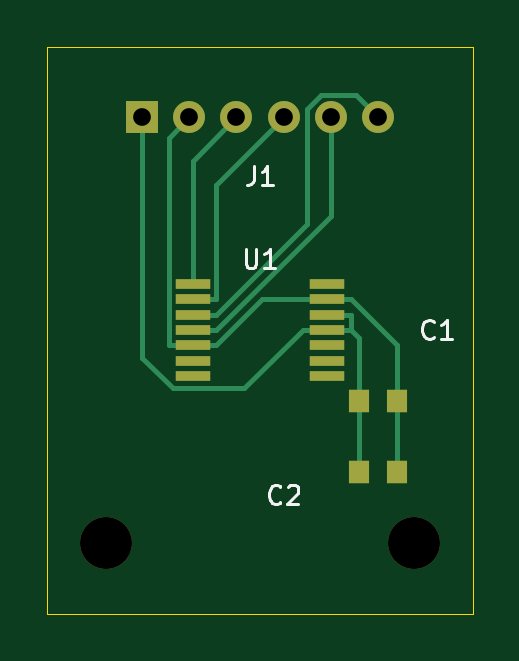
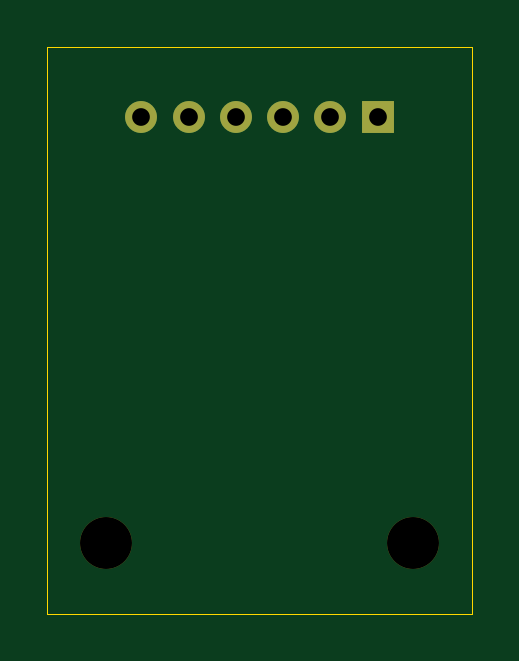
Circuit board: 10 layer files. Board 18.0 x 24.0 mm.
- bottom_copper: encoder-B_Cu.gbl (923 bytes)
- bottom_mask: encoder-B_Mask.gbs (811 bytes)
- paste: encoder-B_Paste.gbp (490 bytes)
- bottom_silk: encoder-B_Silkscreen.gbo (491 bytes)
- outline: encoder-Edge_Cuts.gm1 (595 bytes)
- top_copper: encoder-F_Cu.gtl (3731 bytes)
- top_mask: encoder-F_Mask.gts (1358 bytes)
- paste: encoder-F_Paste.gtp (1032 bytes)
- top_silk: encoder-F_Silkscreen.gto (3701 bytes)
- drill: encoder.drl (517 bytes)

=== bottom_copper: encoder-B_Cu.gbl ===
%TF.GenerationSoftware,KiCad,Pcbnew,9.0.9-9.0.9~ubuntu24.04.1*%
%TF.CreationDate,2026-10-02T19:38:43+00:00*%
%TF.ProjectId,encoder,656e636f-6465-4722-9e6b-696361645f70,rev?*%
%TF.SameCoordinates,Original*%
%TF.FileFunction,Copper,L2,Bot*%
%TF.FilePolarity,Positive*%
%FSLAX46Y46*%
G04 Gerber Fmt 4.6, Leading zero omitted, Abs format (unit mm)*
G04 Created by KiCad (PCBNEW 9.0.9-9.0.9~ubuntu24.04.1) date 2026-10-02 19:38:43*
%MOMM*%
%LPD*%
G01*
G04 APERTURE LIST*
%TA.AperFunction,ComponentPad*%
%ADD10R,1.350000X1.350000*%
%TD*%
%TA.AperFunction,ComponentPad*%
%ADD11C,1.350000*%
%TD*%
G04 APERTURE END LIST*
D10*
%TO.P,J1,1*%
%TO.N,SENS_3V3*%
X4000000Y-3000000D03*
D11*
%TO.P,J1,2*%
%TO.N,GND*%
X6000000Y-3000000D03*
%TO.P,J1,3*%
%TO.N,CS*%
X8000000Y-3000000D03*
%TO.P,J1,4*%
%TO.N,SCK*%
X10000000Y-3000000D03*
%TO.P,J1,5*%
%TO.N,DIN*%
X12000000Y-3000000D03*
%TO.P,J1,6*%
%TO.N,DOUT*%
X14000000Y-3000000D03*
%TD*%
M02*

=== bottom_mask: encoder-B_Mask.gbs ===
%TF.GenerationSoftware,KiCad,Pcbnew,9.0.9-9.0.9~ubuntu24.04.1*%
%TF.CreationDate,2026-10-02T19:38:43+00:00*%
%TF.ProjectId,encoder,656e636f-6465-4722-9e6b-696361645f70,rev?*%
%TF.SameCoordinates,Original*%
%TF.FileFunction,Soldermask,Bot*%
%TF.FilePolarity,Negative*%
%FSLAX46Y46*%
G04 Gerber Fmt 4.6, Leading zero omitted, Abs format (unit mm)*
G04 Created by KiCad (PCBNEW 9.0.9-9.0.9~ubuntu24.04.1) date 2026-10-02 19:38:43*
%MOMM*%
%LPD*%
G01*
G04 APERTURE LIST*
%ADD10R,1.350000X1.350000*%
%ADD11C,1.350000*%
%ADD12C,2.200000*%
G04 APERTURE END LIST*
D10*
%TO.C,J1*%
X4000000Y-3000000D03*
D11*
X6000000Y-3000000D03*
X8000000Y-3000000D03*
X10000000Y-3000000D03*
X12000000Y-3000000D03*
X14000000Y-3000000D03*
%TD*%
D12*
%TO.C,MH1*%
X2500000Y-21000000D03*
%TD*%
%TO.C,MH2*%
X15500000Y-21000000D03*
%TD*%
M02*

=== paste: encoder-B_Paste.gbp ===
%TF.GenerationSoftware,KiCad,Pcbnew,9.0.9-9.0.9~ubuntu24.04.1*%
%TF.CreationDate,2026-10-02T19:38:43+00:00*%
%TF.ProjectId,encoder,656e636f-6465-4722-9e6b-696361645f70,rev?*%
%TF.SameCoordinates,Original*%
%TF.FileFunction,Paste,Bot*%
%TF.FilePolarity,Positive*%
%FSLAX46Y46*%
G04 Gerber Fmt 4.6, Leading zero omitted, Abs format (unit mm)*
G04 Created by KiCad (PCBNEW 9.0.9-9.0.9~ubuntu24.04.1) date 2026-10-02 19:38:43*
%MOMM*%
%LPD*%
G01*
G04 APERTURE LIST*
G04 APERTURE END LIST*
M02*

=== bottom_silk: encoder-B_Silkscreen.gbo ===
%TF.GenerationSoftware,KiCad,Pcbnew,9.0.9-9.0.9~ubuntu24.04.1*%
%TF.CreationDate,2026-10-02T19:38:43+00:00*%
%TF.ProjectId,encoder,656e636f-6465-4722-9e6b-696361645f70,rev?*%
%TF.SameCoordinates,Original*%
%TF.FileFunction,Legend,Bot*%
%TF.FilePolarity,Positive*%
%FSLAX46Y46*%
G04 Gerber Fmt 4.6, Leading zero omitted, Abs format (unit mm)*
G04 Created by KiCad (PCBNEW 9.0.9-9.0.9~ubuntu24.04.1) date 2026-10-02 19:38:43*
%MOMM*%
%LPD*%
G01*
G04 APERTURE LIST*
G04 APERTURE END LIST*
M02*

=== outline: encoder-Edge_Cuts.gm1 ===
%TF.GenerationSoftware,KiCad,Pcbnew,9.0.9-9.0.9~ubuntu24.04.1*%
%TF.CreationDate,2026-10-02T19:38:43+00:00*%
%TF.ProjectId,encoder,656e636f-6465-4722-9e6b-696361645f70,rev?*%
%TF.SameCoordinates,Original*%
%TF.FileFunction,Profile,NP*%
%FSLAX46Y46*%
G04 Gerber Fmt 4.6, Leading zero omitted, Abs format (unit mm)*
G04 Created by KiCad (PCBNEW 9.0.9-9.0.9~ubuntu24.04.1) date 2026-10-02 19:38:43*
%MOMM*%
%LPD*%
G01*
G04 APERTURE LIST*
%TA.AperFunction,Profile*%
%ADD10C,0.050000*%
%TD*%
G04 APERTURE END LIST*
D10*
X0Y0D02*
X18000000Y0D01*
X18000000Y-24000000D01*
X0Y-24000000D01*
X0Y0D01*
M02*

=== top_copper: encoder-F_Cu.gtl ===
%TF.GenerationSoftware,KiCad,Pcbnew,9.0.9-9.0.9~ubuntu24.04.1*%
%TF.CreationDate,2026-10-02T19:38:43+00:00*%
%TF.ProjectId,encoder,656e636f-6465-4722-9e6b-696361645f70,rev?*%
%TF.SameCoordinates,Original*%
%TF.FileFunction,Copper,L1,Top*%
%TF.FilePolarity,Positive*%
%FSLAX46Y46*%
G04 Gerber Fmt 4.6, Leading zero omitted, Abs format (unit mm)*
G04 Created by KiCad (PCBNEW 9.0.9-9.0.9~ubuntu24.04.1) date 2026-10-02 19:38:43*
%MOMM*%
%LPD*%
G01*
G04 APERTURE LIST*
%TA.AperFunction,ComponentPad*%
%ADD10R,1.350000X1.350000*%
%TD*%
%TA.AperFunction,ComponentPad*%
%ADD11C,1.350000*%
%TD*%
%TA.AperFunction,SMDPad,CuDef*%
%ADD12R,1.500000X0.450000*%
%TD*%
%TA.AperFunction,SMDPad,CuDef*%
%ADD13R,0.850000X0.950000*%
%TD*%
%TA.AperFunction,Conductor*%
%ADD14C,0.200000*%
%TD*%
G04 APERTURE END LIST*
D10*
%TO.P,J1,1*%
%TO.N,SENS_3V3*%
X4000000Y-3000000D03*
D11*
%TO.P,J1,2*%
%TO.N,GND*%
X6000000Y-3000000D03*
%TO.P,J1,3*%
%TO.N,CS*%
X8000000Y-3000000D03*
%TO.P,J1,4*%
%TO.N,SCK*%
X10000000Y-3000000D03*
%TO.P,J1,5*%
%TO.N,DIN*%
X12000000Y-3000000D03*
%TO.P,J1,6*%
%TO.N,DOUT*%
X14000000Y-3000000D03*
%TD*%
D12*
%TO.P,U1,1*%
%TO.N,CS*%
X6150000Y-10050000D03*
%TO.P,U1,2*%
%TO.N,SCK*%
X6150000Y-10700001D03*
%TO.P,U1,3*%
%TO.N,DOUT*%
X6150000Y-11350001D03*
%TO.P,U1,4*%
%TO.N,DIN*%
X6150000Y-12000000D03*
%TO.P,U1,5*%
%TO.N,GND*%
X6150000Y-12650000D03*
%TO.P,U1,6*%
%TO.N,N/C*%
X6150000Y-13300000D03*
%TO.P,U1,7*%
X6150000Y-13950000D03*
%TO.P,U1,8*%
X11850000Y-13950000D03*
%TO.P,U1,9*%
X11850000Y-13299999D03*
%TO.P,U1,10*%
X11850000Y-12649999D03*
%TO.P,U1,11*%
%TO.N,SENS_3V3*%
X11850000Y-12000000D03*
%TO.P,U1,12*%
X11850000Y-11350000D03*
%TO.P,U1,13*%
%TO.N,GND*%
X11850000Y-10700000D03*
%TO.P,U1,14*%
%TO.N,N/C*%
X11850000Y-10050000D03*
%TD*%
D13*
%TO.P,C1,1*%
%TO.N,SENS_3V3*%
X13200000Y-15000000D03*
%TO.P,C1,2*%
%TO.N,GND*%
X14800000Y-15000000D03*
%TD*%
%TO.P,C2,1*%
%TO.N,SENS_3V3*%
X13200000Y-18000000D03*
%TO.P,C2,2*%
%TO.N,GND*%
X14800000Y-18000000D03*
%TD*%
D14*
%TO.N,CS*%
X6150000Y-10050000D02*
X6150000Y-4850000D01*
X6150000Y-4850000D02*
X8000000Y-3000000D01*
%TO.N,DIN*%
X7151700Y-12000000D02*
X12000000Y-7151700D01*
X12000000Y-7151700D02*
X12000000Y-3000000D01*
X6150000Y-12000000D02*
X7151700Y-12000000D01*
%TO.N,DOUT*%
X13055900Y-2055900D02*
X11593900Y-2055900D01*
X14000000Y-3000000D02*
X13055900Y-2055900D01*
X11000000Y-2649800D02*
X11000000Y-7501700D01*
X11000000Y-7501700D02*
X7151700Y-11350000D01*
X6150000Y-11350000D02*
X7151700Y-11350000D01*
X11593900Y-2055900D02*
X11000000Y-2649800D01*
%TO.N,GND*%
X5148300Y-12650000D02*
X5148300Y-3851700D01*
X11850000Y-10700000D02*
X12851700Y-10700000D01*
X7151700Y-12650000D02*
X9101700Y-10700000D01*
X14800000Y-15000000D02*
X14800000Y-12648300D01*
X14800000Y-18000000D02*
X14800000Y-15000000D01*
X6650900Y-12650000D02*
X7151700Y-12650000D01*
X6150000Y-12650000D02*
X5148300Y-12650000D01*
X5148300Y-3851700D02*
X6000000Y-3000000D01*
X6650900Y-12650000D02*
X6150000Y-12650000D01*
X9101700Y-10700000D02*
X11850000Y-10700000D01*
X14800000Y-12648300D02*
X12851700Y-10700000D01*
%TO.N,SCK*%
X7151700Y-5848300D02*
X10000000Y-3000000D01*
X6150000Y-10700000D02*
X7151700Y-10700000D01*
X7151700Y-10700000D02*
X7151700Y-5848300D01*
%TO.N,SENS_3V3*%
X13200000Y-12348300D02*
X12851700Y-12000000D01*
X11850000Y-12000000D02*
X10808600Y-12000000D01*
X11850000Y-11350000D02*
X12851700Y-11350000D01*
X8337100Y-14471500D02*
X5306300Y-14471500D01*
X10808600Y-12000000D02*
X8337100Y-14471500D01*
X13200000Y-18000000D02*
X13200000Y-15000000D01*
X11850000Y-12000000D02*
X12851700Y-12000000D01*
X4000000Y-13165200D02*
X4000000Y-3000000D01*
X13200000Y-15000000D02*
X13200000Y-12348300D01*
X5306300Y-14471500D02*
X4000000Y-13165200D01*
X12851700Y-11350000D02*
X12851700Y-12000000D01*
%TD*%
M02*

=== top_mask: encoder-F_Mask.gts ===
%TF.GenerationSoftware,KiCad,Pcbnew,9.0.9-9.0.9~ubuntu24.04.1*%
%TF.CreationDate,2026-10-02T19:38:43+00:00*%
%TF.ProjectId,encoder,656e636f-6465-4722-9e6b-696361645f70,rev?*%
%TF.SameCoordinates,Original*%
%TF.FileFunction,Soldermask,Top*%
%TF.FilePolarity,Negative*%
%FSLAX46Y46*%
G04 Gerber Fmt 4.6, Leading zero omitted, Abs format (unit mm)*
G04 Created by KiCad (PCBNEW 9.0.9-9.0.9~ubuntu24.04.1) date 2026-10-02 19:38:43*
%MOMM*%
%LPD*%
G01*
G04 APERTURE LIST*
%ADD10R,1.350000X1.350000*%
%ADD11C,1.350000*%
%ADD12R,1.500000X0.450000*%
%ADD13R,0.850000X0.950000*%
%ADD14C,2.200000*%
G04 APERTURE END LIST*
D10*
%TO.C,J1*%
X4000000Y-3000000D03*
D11*
X6000000Y-3000000D03*
X8000000Y-3000000D03*
X10000000Y-3000000D03*
X12000000Y-3000000D03*
X14000000Y-3000000D03*
%TD*%
D12*
%TO.C,U1*%
X6150000Y-10050000D03*
X6150000Y-10700001D03*
X6150000Y-11350001D03*
X6150000Y-12000000D03*
X6150000Y-12650000D03*
X6150000Y-13300000D03*
X6150000Y-13950000D03*
X11850000Y-13950000D03*
X11850000Y-13299999D03*
X11850000Y-12649999D03*
X11850000Y-12000000D03*
X11850000Y-11350000D03*
X11850000Y-10700000D03*
X11850000Y-10050000D03*
%TD*%
D13*
%TO.C,C1*%
X13200000Y-15000000D03*
X14800000Y-15000000D03*
%TD*%
D14*
%TO.C,MH1*%
X2500000Y-21000000D03*
%TD*%
%TO.C,MH2*%
X15500000Y-21000000D03*
%TD*%
D13*
%TO.C,C2*%
X13200000Y-18000000D03*
X14800000Y-18000000D03*
%TD*%
M02*

=== paste: encoder-F_Paste.gtp ===
%TF.GenerationSoftware,KiCad,Pcbnew,9.0.9-9.0.9~ubuntu24.04.1*%
%TF.CreationDate,2026-10-02T19:38:43+00:00*%
%TF.ProjectId,encoder,656e636f-6465-4722-9e6b-696361645f70,rev?*%
%TF.SameCoordinates,Original*%
%TF.FileFunction,Paste,Top*%
%TF.FilePolarity,Positive*%
%FSLAX46Y46*%
G04 Gerber Fmt 4.6, Leading zero omitted, Abs format (unit mm)*
G04 Created by KiCad (PCBNEW 9.0.9-9.0.9~ubuntu24.04.1) date 2026-10-02 19:38:43*
%MOMM*%
%LPD*%
G01*
G04 APERTURE LIST*
%ADD10R,1.500000X0.450000*%
%ADD11R,0.850000X0.950000*%
G04 APERTURE END LIST*
D10*
%TO.C,U1*%
X6150000Y-10050000D03*
X6150000Y-10700001D03*
X6150000Y-11350001D03*
X6150000Y-12000000D03*
X6150000Y-12650000D03*
X6150000Y-13300000D03*
X6150000Y-13950000D03*
X11850000Y-13950000D03*
X11850000Y-13299999D03*
X11850000Y-12649999D03*
X11850000Y-12000000D03*
X11850000Y-11350000D03*
X11850000Y-10700000D03*
X11850000Y-10050000D03*
%TD*%
D11*
%TO.C,C1*%
X13200000Y-15000000D03*
X14800000Y-15000000D03*
%TD*%
%TO.C,C2*%
X13200000Y-18000000D03*
X14800000Y-18000000D03*
%TD*%
M02*

=== top_silk: encoder-F_Silkscreen.gto ===
%TF.GenerationSoftware,KiCad,Pcbnew,9.0.9-9.0.9~ubuntu24.04.1*%
%TF.CreationDate,2026-10-02T19:38:43+00:00*%
%TF.ProjectId,encoder,656e636f-6465-4722-9e6b-696361645f70,rev?*%
%TF.SameCoordinates,Original*%
%TF.FileFunction,Legend,Top*%
%TF.FilePolarity,Positive*%
%FSLAX46Y46*%
G04 Gerber Fmt 4.6, Leading zero omitted, Abs format (unit mm)*
G04 Created by KiCad (PCBNEW 9.0.9-9.0.9~ubuntu24.04.1) date 2026-10-02 19:38:43*
%MOMM*%
%LPD*%
G01*
G04 APERTURE LIST*
%ADD10C,0.120000*%
G04 APERTURE END LIST*
D10*
X8733333Y-5063855D02*
X8733333Y-5635283D01*
X8733333Y-5635283D02*
X8695238Y-5749569D01*
X8695238Y-5749569D02*
X8619047Y-5825760D01*
X8619047Y-5825760D02*
X8504762Y-5863855D01*
X8504762Y-5863855D02*
X8428571Y-5863855D01*
X9533333Y-5863855D02*
X9076190Y-5863855D01*
X9304762Y-5863855D02*
X9304762Y-5063855D01*
X9304762Y-5063855D02*
X9228571Y-5178140D01*
X9228571Y-5178140D02*
X9152381Y-5254331D01*
X9152381Y-5254331D02*
X9076190Y-5292426D01*
X8390476Y-8563855D02*
X8390476Y-9211474D01*
X8390476Y-9211474D02*
X8428571Y-9287664D01*
X8428571Y-9287664D02*
X8466666Y-9325760D01*
X8466666Y-9325760D02*
X8542857Y-9363855D01*
X8542857Y-9363855D02*
X8695238Y-9363855D01*
X8695238Y-9363855D02*
X8771428Y-9325760D01*
X8771428Y-9325760D02*
X8809523Y-9287664D01*
X8809523Y-9287664D02*
X8847619Y-9211474D01*
X8847619Y-9211474D02*
X8847619Y-8563855D01*
X9647618Y-9363855D02*
X9190475Y-9363855D01*
X9419047Y-9363855D02*
X9419047Y-8563855D01*
X9419047Y-8563855D02*
X9342856Y-8678140D01*
X9342856Y-8678140D02*
X9266666Y-8754331D01*
X9266666Y-8754331D02*
X9190475Y-8792426D01*
X16366667Y-12287664D02*
X16328571Y-12325760D01*
X16328571Y-12325760D02*
X16214286Y-12363855D01*
X16214286Y-12363855D02*
X16138095Y-12363855D01*
X16138095Y-12363855D02*
X16023809Y-12325760D01*
X16023809Y-12325760D02*
X15947619Y-12249569D01*
X15947619Y-12249569D02*
X15909524Y-12173379D01*
X15909524Y-12173379D02*
X15871428Y-12020998D01*
X15871428Y-12020998D02*
X15871428Y-11906712D01*
X15871428Y-11906712D02*
X15909524Y-11754331D01*
X15909524Y-11754331D02*
X15947619Y-11678140D01*
X15947619Y-11678140D02*
X16023809Y-11601950D01*
X16023809Y-11601950D02*
X16138095Y-11563855D01*
X16138095Y-11563855D02*
X16214286Y-11563855D01*
X16214286Y-11563855D02*
X16328571Y-11601950D01*
X16328571Y-11601950D02*
X16366667Y-11640045D01*
X17128571Y-12363855D02*
X16671428Y-12363855D01*
X16900000Y-12363855D02*
X16900000Y-11563855D01*
X16900000Y-11563855D02*
X16823809Y-11678140D01*
X16823809Y-11678140D02*
X16747619Y-11754331D01*
X16747619Y-11754331D02*
X16671428Y-11792426D01*
X9866667Y-19287664D02*
X9828571Y-19325760D01*
X9828571Y-19325760D02*
X9714286Y-19363855D01*
X9714286Y-19363855D02*
X9638095Y-19363855D01*
X9638095Y-19363855D02*
X9523809Y-19325760D01*
X9523809Y-19325760D02*
X9447619Y-19249569D01*
X9447619Y-19249569D02*
X9409524Y-19173379D01*
X9409524Y-19173379D02*
X9371428Y-19020998D01*
X9371428Y-19020998D02*
X9371428Y-18906712D01*
X9371428Y-18906712D02*
X9409524Y-18754331D01*
X9409524Y-18754331D02*
X9447619Y-18678140D01*
X9447619Y-18678140D02*
X9523809Y-18601950D01*
X9523809Y-18601950D02*
X9638095Y-18563855D01*
X9638095Y-18563855D02*
X9714286Y-18563855D01*
X9714286Y-18563855D02*
X9828571Y-18601950D01*
X9828571Y-18601950D02*
X9866667Y-18640045D01*
X10171428Y-18640045D02*
X10209524Y-18601950D01*
X10209524Y-18601950D02*
X10285714Y-18563855D01*
X10285714Y-18563855D02*
X10476190Y-18563855D01*
X10476190Y-18563855D02*
X10552381Y-18601950D01*
X10552381Y-18601950D02*
X10590476Y-18640045D01*
X10590476Y-18640045D02*
X10628571Y-18716236D01*
X10628571Y-18716236D02*
X10628571Y-18792426D01*
X10628571Y-18792426D02*
X10590476Y-18906712D01*
X10590476Y-18906712D02*
X10133333Y-19363855D01*
X10133333Y-19363855D02*
X10628571Y-19363855D01*
M02*

=== drill: encoder.drl ===
M48
; DRILL file {KiCad 9.0.9-9.0.9~ubuntu24.04.1} date 2026-10-02T19:38:43+0000
; FORMAT={-:-/ absolute / metric / decimal}
; #@! TF.CreationDate,2026-10-02T19:38:43+00:00
; #@! TF.GenerationSoftware,Kicad,Pcbnew,9.0.9-9.0.9~ubuntu24.04.1
; #@! TF.FileFunction,MixedPlating,1,2
FMAT,2
METRIC
; #@! TA.AperFunction,Plated,PTH,ComponentDrill
T1C0.750
; #@! TA.AperFunction,NonPlated,NPTH,ComponentDrill
T2C2.200
%
G90
G05
T1
X4.0Y-3.0
X6.0Y-3.0
X8.0Y-3.0
X10.0Y-3.0
X12.0Y-3.0
X14.0Y-3.0
T2
X2.5Y-21.0
X15.5Y-21.0
M30
